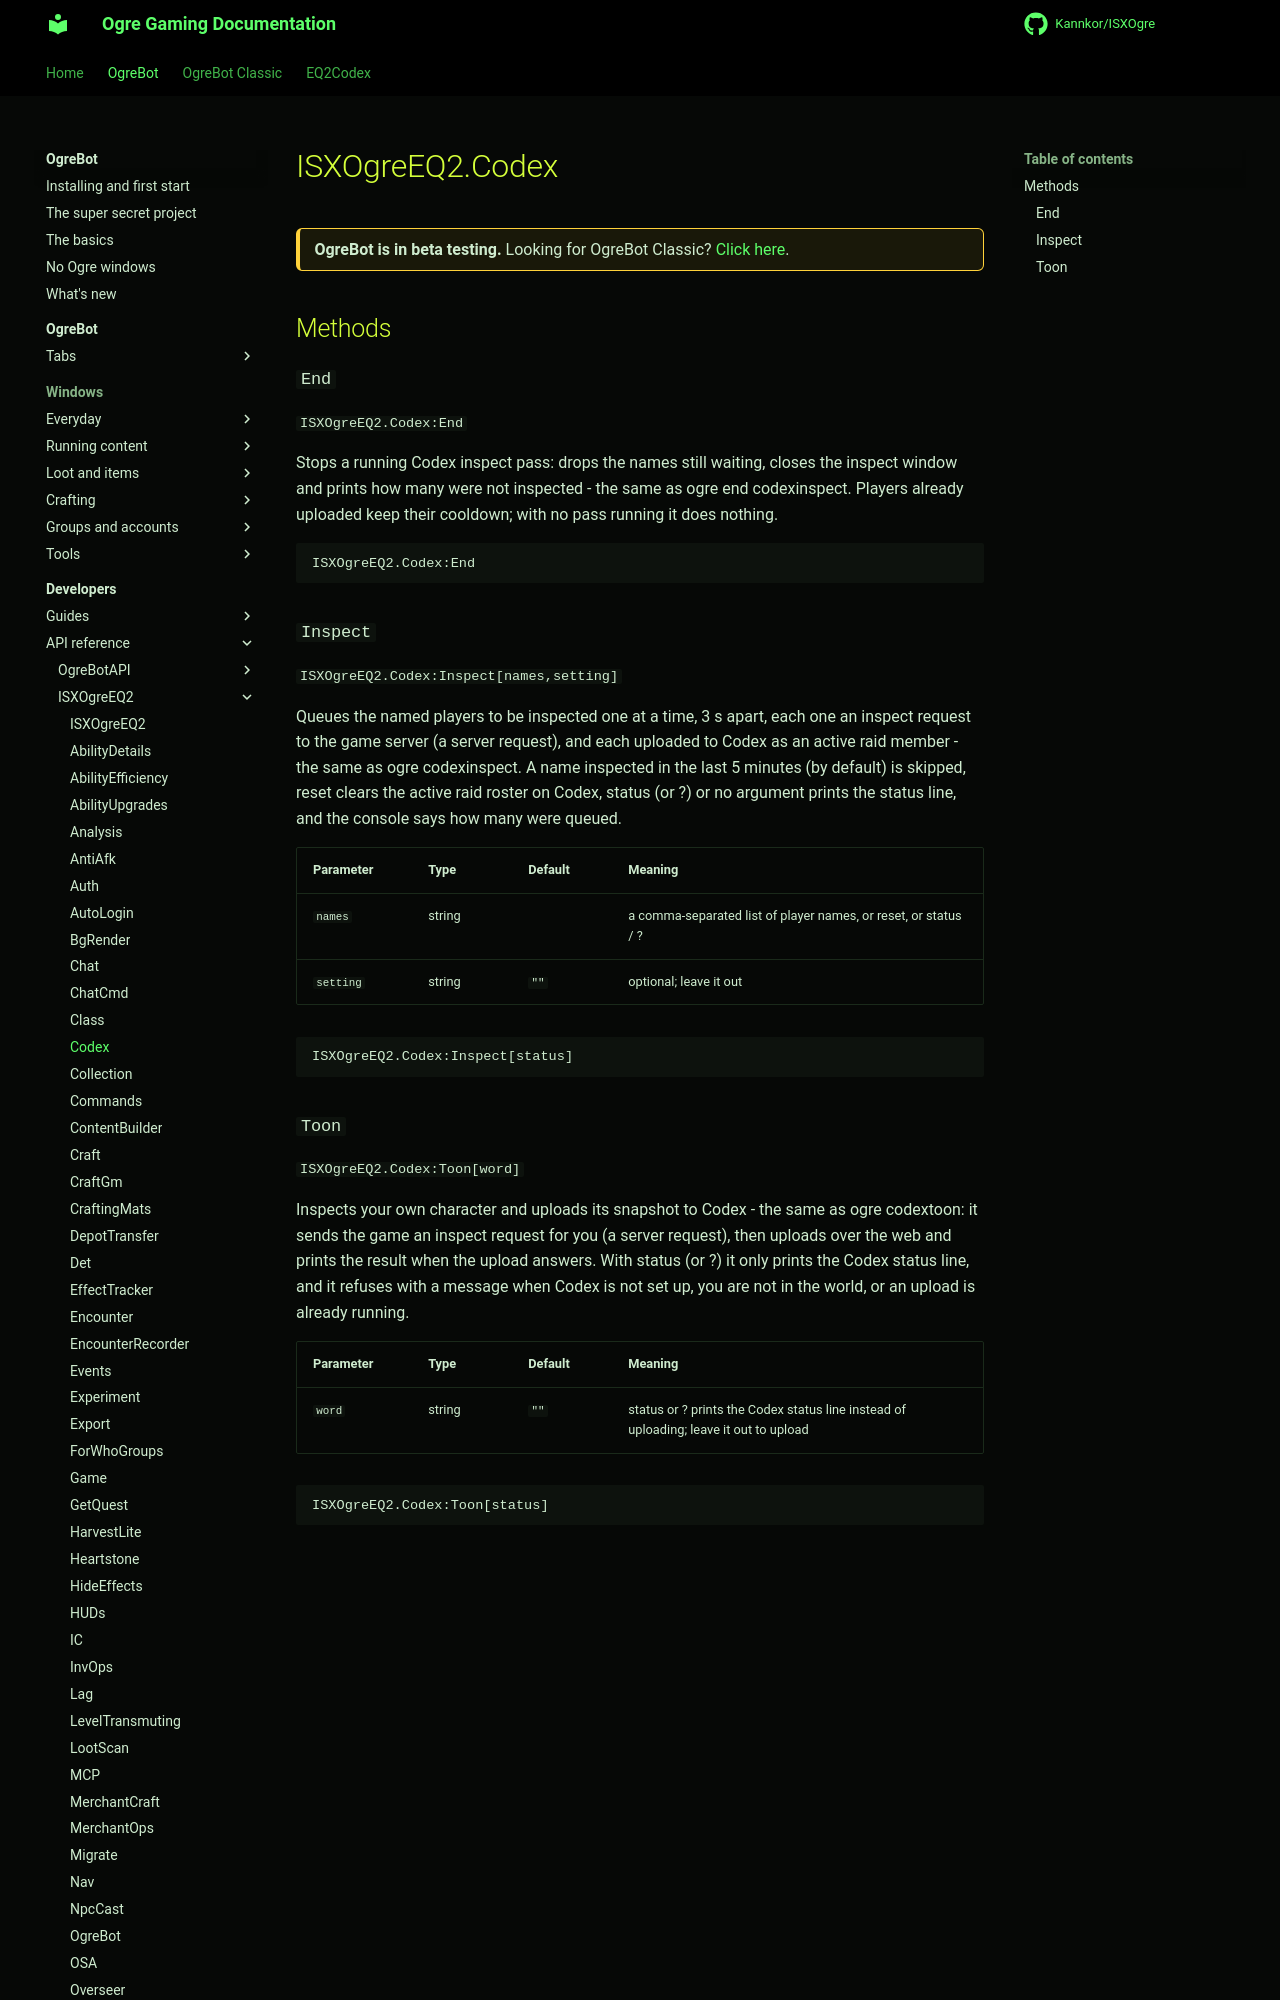

repository: Kannkor/ISXOgre · page: EQ2/bot/developer/api/isxogreeq2/Codex/index.html · generator: mkdocs

# ISXOgreEQ2.Codex

<div class="ogre-beta" markdown>
**OgreBot is in beta testing.** Looking for OgreBot Classic? [Click here](../../../../index.md).
</div>

## Methods

### `End`

`ISXOgreEQ2.Codex:End`

Stops a running Codex inspect pass: drops the names still waiting, closes the inspect window and prints how many were not inspected - the same as ogre end codexinspect. Players already uploaded keep their cooldown; with no pass running it does nothing.

```text
ISXOgreEQ2.Codex:End
```

### `Inspect`

`ISXOgreEQ2.Codex:Inspect[names,setting]`

Queues the named players to be inspected one at a time, 3 s apart, each one an inspect request to the game server (a server request), and each uploaded to Codex as an active raid member - the same as ogre codexinspect. A name inspected in the last 5 minutes (by default) is skipped, reset clears the active raid roster on Codex, status (or ?) or no argument prints the status line, and the console says how many were queued.

| Parameter | Type | Default | Meaning |
|---|---|---|---|
| `names` | string |  | a comma-separated list of player names, or reset, or status / ? |
| `setting` | string | `""` | optional; leave it out |

```text
ISXOgreEQ2.Codex:Inspect[status]
```
